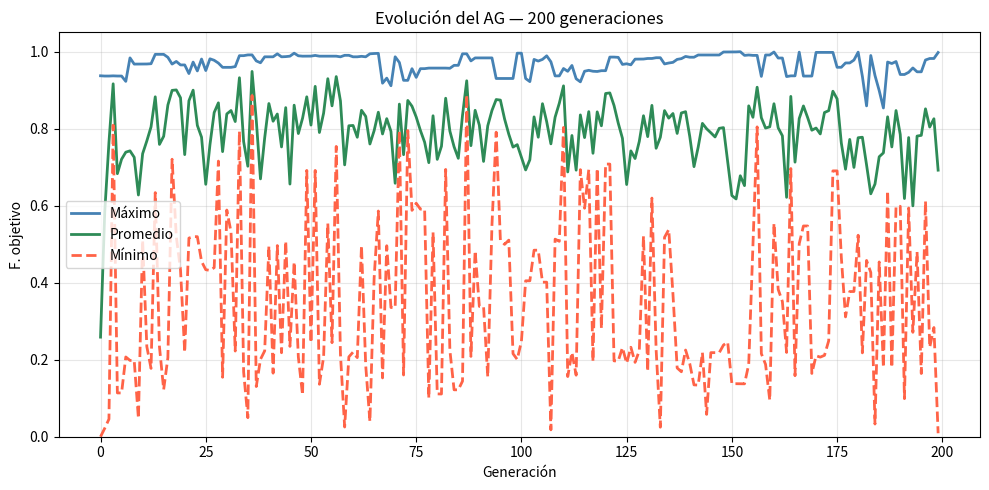

Recreate this plot in Python.
import random
import math
import matplotlib.pyplot as plt

# ─────────────────────────────────────────
#  PARÁMETROS DEL PROBLEMA
# ─────────────────────────────────────────
NUM_BITS       = 30                  # Longitud del cromosoma
COEF           = 2**NUM_BITS - 1     # 2^30 - 1
DOMINIO_MAX    = 2**NUM_BITS - 1     # [0, 2^30 - 1]
TAM_POBLACION  = 10
CICLOS         = 200
PROB_CROSSOVER = 0.75
PROB_MUTACION  = 0.05

# ─────────────────────────────────────────
#  FUNCIÓN OBJETIVO
# ─────────────────────────────────────────
def funcion_objetivo(cromosoma: list[int]) -> float:
    """f(x) = (x / coef)^2   con x = valor decimal del cromosoma."""
    x = decodificar(cromosoma)
    return (x / COEF) ** 2

def fitness(poblacion: list) -> float:
    fobj = [funcion_objetivo(ind) for ind in poblacion]
    total = sum(fobj)
    return [f/total for f in fobj]

def decodificar(cromosoma: list[int]) -> int:
    """Convierte lista de bits ["0", "1", ..., "1"] a entero."""
    return int("".join(str(b) for b in cromosoma), 2)

def individuo_aleatorio() -> list[int]:
    return [random.randint(0, 1) for _ in range(NUM_BITS)]

def ruleta (poblacion: list, lista_fitness: list[float]) -> list[int]:
    sum_fitness = sum(lista_fitness) #Calcular el total del fitness

    casillas = []
    for f in lista_fitness:
        cantidad = round(f * 100)
        if cantidad == 0: # fitness muy bajo, pero queremos que tenga al menos 1 casilla
            cantidad = 1
        casillas.append(cantidad)

    ruleta = []
    for indice, cantidad in enumerate(casillas):
        for _ in range(cantidad):
            ruleta.append(indice)   # repetimos el índice 'cantidad' veces


    posicion1 = random.randint(0, len(ruleta) - 1)      # número al azar entre 0 y 99
    padre1 = poblacion[ruleta[posicion1]]      # el cromosoma en sí 
    
    posicion2 = random.randint(0, len(ruleta) - 1)
    padre2 = poblacion[ruleta[posicion2] ]   # el cromosoma en sí

    return padre1, padre2


def crossover1punto(padre1: list[int], padre2: list[int]) -> tuple[list[int], list[int]]:
    if random.random() <= PROB_CROSSOVER:
        
        punto = random.randint(0, NUM_BITS - 1)
        hijo1 = padre1[:punto] + padre2[punto:]
        hijo2 = padre2[:punto] + padre1[punto:]
        return hijo1, hijo2, punto
    else:
        return padre1[:], padre2[:], None
    
def mutacion(cromosoma: list[int]) -> list[int]:
    cromosoma = cromosoma[:]
    for i in range(len(cromosoma)):
        if random.random() <= PROB_MUTACION:
            cromosoma[i] = 1 - cromosoma[i]
    return cromosoma

def estadisticas(poblacion, lista_fitness):
    valores = [funcion_objetivo(ind) for ind in poblacion]
    maximo   = max(valores)
    minimo   = min(valores)
    promedio_f = sum(lista_fitness) / len(lista_fitness)
    promedio   = sum(valores) / len(valores)
    
    # Desviación estándar: σ = sqrt(Σ(fi - f̄)² / N)
    varianza = sum((f - promedio_f) ** 2 for f in lista_fitness) / len(poblacion)
    desv_std = varianza ** 0.5

    idx_max = valores.index(maximo)

    return {
        "maximo":    maximo,
        "minimo":    minimo,
        "promedio":  promedio,
        "desv_std":  desv_std,
        "cromosoma": poblacion[idx_max]
    }

def graficar_historial(historial):
    ciclos = list(range(1, len(historial) + 1))
    maximos = [h["maximo"] for h in historial]
    minimos = [h["minimo"] for h in historial]
    promedios = [h["promedio"] for h in historial]

    plt.figure(figsize=(10, 5))
    plt.plot( maximos,   label="Máximo",   color="steelblue",  linewidth=2)
    plt.plot( promedios, label="Promedio", color="seagreen",   linewidth=2)
    plt.plot( minimos,   label="Mínimo",   color="tomato",     linewidth=2, linestyle="--")

    plt.title(f"Evolución del AG — {CICLOS} generaciones")
    plt.xlabel("Generación")
    plt.ylabel("F. objetivo")
    plt.ylim(0, 1.05)
    plt.legend()
    plt.grid(True, alpha=0.3)
    plt.tight_layout()
    plt.savefig(f"ag_{CICLOS}_generaciones.png", dpi=150)
    plt.show()

poblacion = [individuo_aleatorio() for _ in range(TAM_POBLACION)]
lista_fitness = fitness(poblacion)
historial = []
historial.append(estadisticas(poblacion, lista_fitness))


print("POBLACIÓN INICIAL")
print("")

for ciclo in range(CICLOS - 1):
    lista_fitness = fitness(poblacion)
    nueva_poblacion = []

    while len(nueva_poblacion) < TAM_POBLACION:
        padre1, padre2 = ruleta(poblacion, lista_fitness)
        hijo1, hijo2, punto = crossover1punto(padre1, padre2)
        hijo1 = mutacion(hijo1)
        hijo2 = mutacion(hijo2)

        nueva_poblacion.append(hijo1)
        if len(nueva_poblacion) < TAM_POBLACION:
            nueva_poblacion.append(hijo2)
    
    poblacion = nueva_poblacion[:]
    historial.append(estadisticas(poblacion, lista_fitness))

graficar_historial(historial)


print(f"{'Ciclo':>6} | {'Máximo':>10} | {'Mínimo':>10} | {'Promedio':>10} | {'Desv.Std':>10} | Cromosoma del máximo")
print("─" * 105)

for i, stats in enumerate(historial, 1):
    print(f"{i:>6} | {stats['maximo']:>10.6f} | {stats['minimo']:>10.6f} | {stats['promedio']:>10.6f} | {stats['desv_std']:>10.6f} | {stats['cromosoma']}")


# Mejor solución global
mejor = max(historial, key=lambda s: s["maximo"])
print(f"\n{'═' * 90}")
print(f"MEJOR SOLUCIÓN GLOBAL")
print(f"  Cromosoma : {mejor['cromosoma']}")
print(f"  X         : {decodificar(mejor['cromosoma'])}")
print(f"  F.Obj     : {mejor['maximo']:.6f}")
